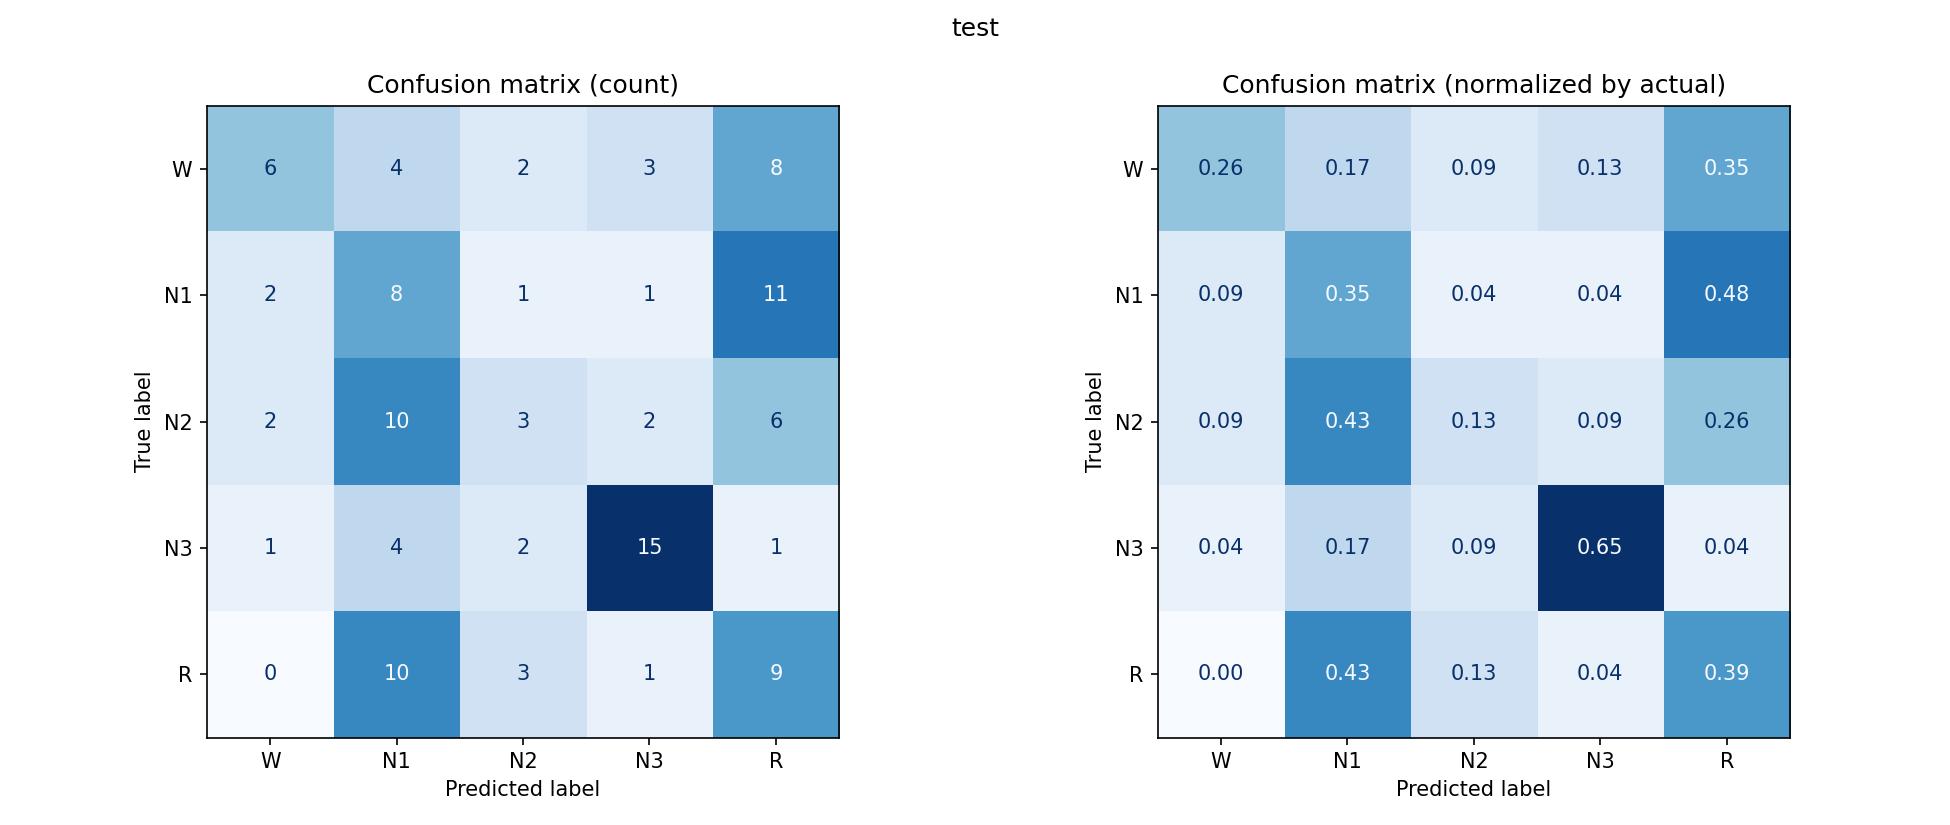

Data behind this chart, as committed beside it:
, W, N1, N2, N3, R
W, 6, 4, 2, 3, 8
N1, 2, 8, 1, 1, 11
N2, 2, 10, 3, 2, 6
N3, 1, 4, 2, 15, 1
R, 0, 10, 3, 1, 9
